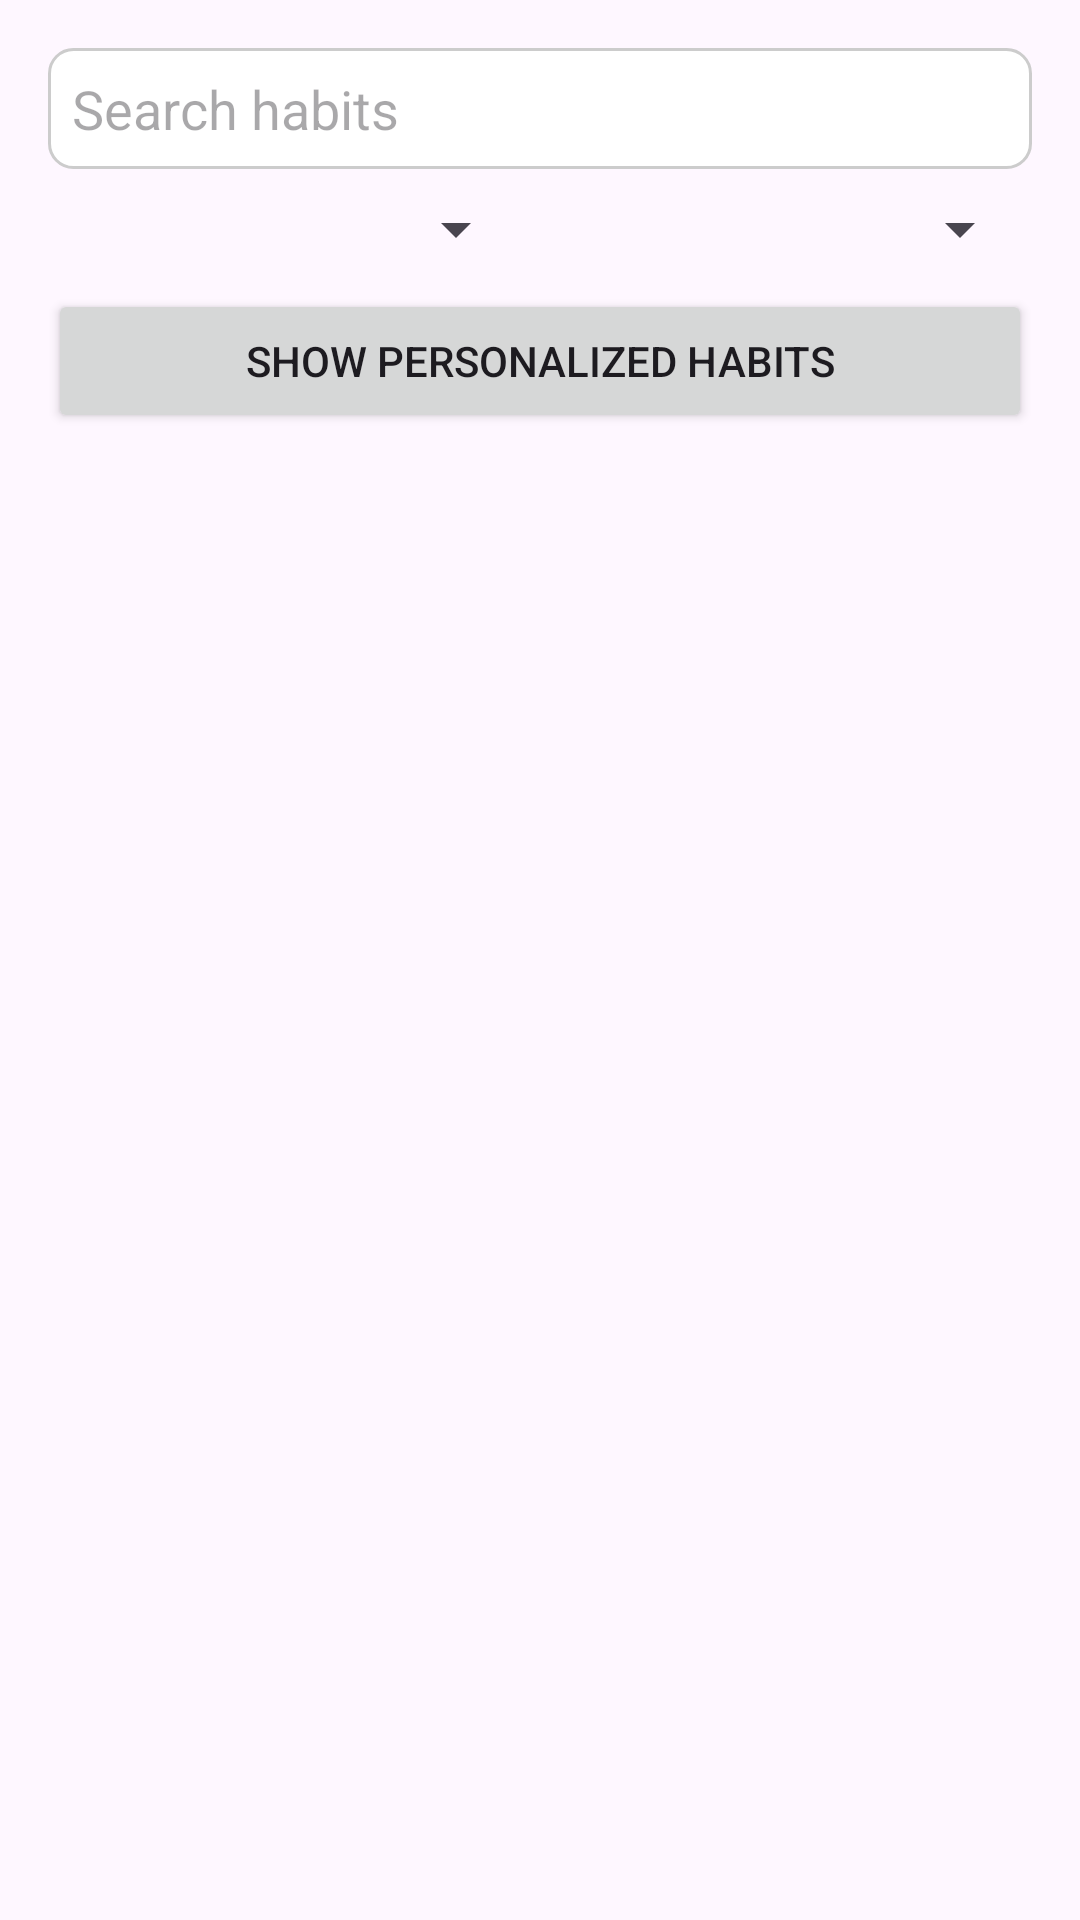

The Android layout XML behind this screen, and the referenced resources:
<!-- AndroidManifest.xml: application theme Theme.PlanetezeB07 -->
<!-- res/layout/dialog_searchable_spinner.xml -->
<LinearLayout
    xmlns:android="http://schemas.android.com/apk/res/android"
    android:layout_width="match_parent"
    android:layout_height="wrap_content"
    android:orientation="vertical"
    android:padding="16dp">

    
    <EditText
        android:id="@+id/search_box"
        android:layout_width="match_parent"
        android:layout_height="wrap_content"
        android:hint="Search habits"
        android:inputType="text"
        android:padding="8dp"
        android:background="@drawable/search_box_background" />

    
    <LinearLayout
        android:layout_width="match_parent"
        android:layout_height="wrap_content"
        android:orientation="horizontal"
        android:layout_marginTop="8dp"
        android:gravity="center_horizontal"
        android:weightSum="2">

        
        <Spinner
            android:id="@+id/type_spinner"
            android:layout_width="0dp"
            android:layout_height="wrap_content"
            android:layout_weight="1"
            android:layout_marginEnd="8dp"
            android:spinnerMode="dropdown" />

        
        <Spinner
            android:id="@+id/impact_spinner"
            android:layout_width="0dp"
            android:layout_height="wrap_content"
            android:layout_weight="1"
            android:spinnerMode="dropdown" />
    </LinearLayout>

    <Button
        android:id="@+id/personalized_button"
        android:layout_width="match_parent"
        android:layout_height="wrap_content"
        android:text="Show Personalized Habits"
        android:layout_marginTop="8dp" />

    
    <ListView
        android:id="@+id/list_view"
        android:layout_width="match_parent"
        android:layout_height="wrap_content"
        android:layout_marginTop="8dp" />
</LinearLayout>
<!-- resources referenced by this layout -->
<resources>
  <!-- drawable search_box_background (drawable) -->
  <?xml version="1.0" encoding="utf-8"?>
  <shape xmlns:android="http://schemas.android.com/apk/res/android"
      android:shape="rectangle">
  
      
      <solid android:color="#FFFFFF" />
  
      
      <corners android:radius="8dp" />
  
      
      <stroke
          android:width="1dp"
          android:color="#CCCCCC" />
  
      
      <padding
          android:left="8dp"
          android:top="8dp"
          android:right="8dp"
          android:bottom="8dp" />
  </shape>
  <style name="Theme.PlanetezeB07" parent="Base.Theme.PlanetezeB07" />
  <style name="Base.Theme.PlanetezeB07" parent="Theme.Material3.DayNight.NoActionBar">
          
          
      </style>
</resources>
